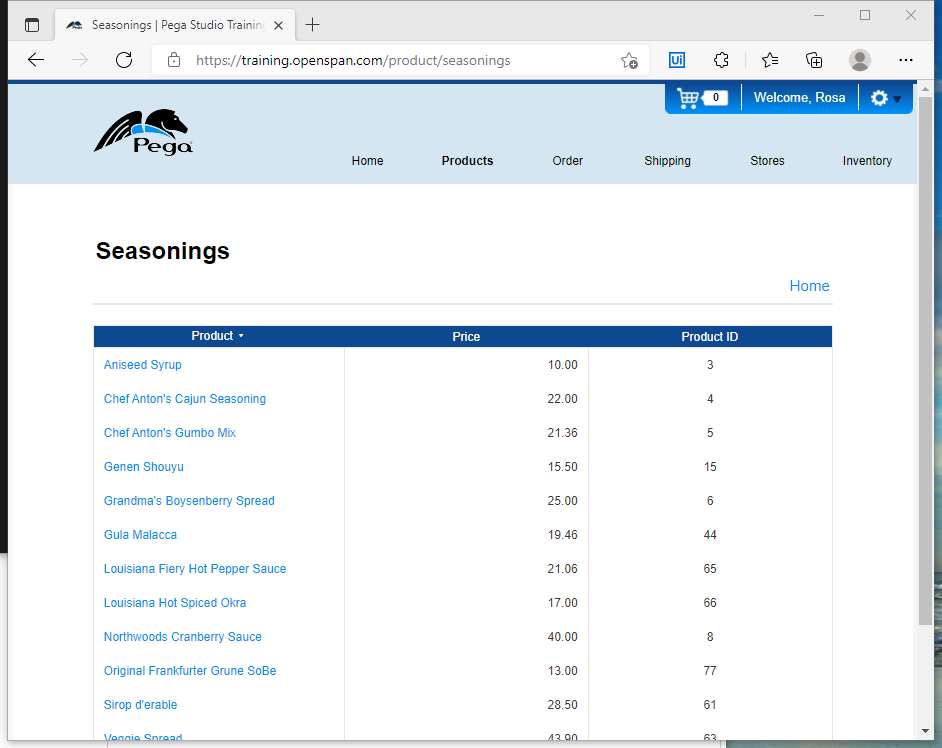
Task: Revature Project P1 - RoSA mark 2
Workflow: GetSeasoningsFromPega

Step 1: Attach Browser 'Seasoning Page' in window 'Seasonings | Pega Studio Training Web Application' (msedge.exe)

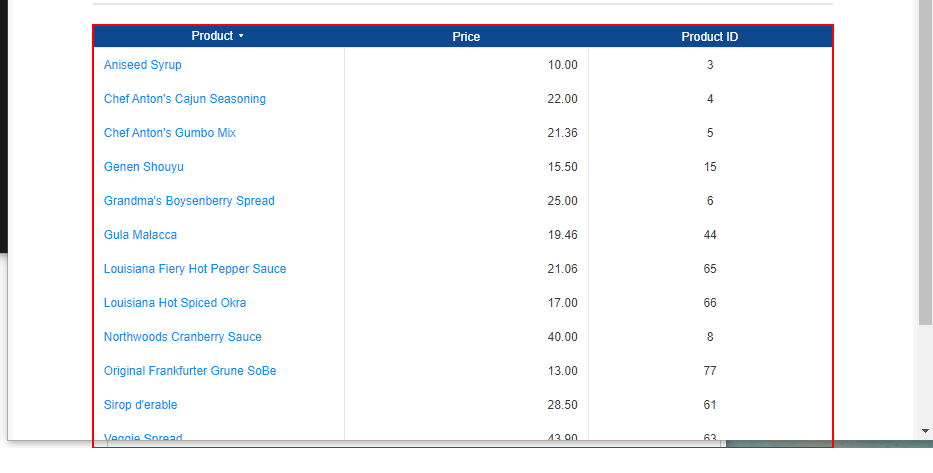
Step 2: get-text from the table 'shopping_beverages_products'